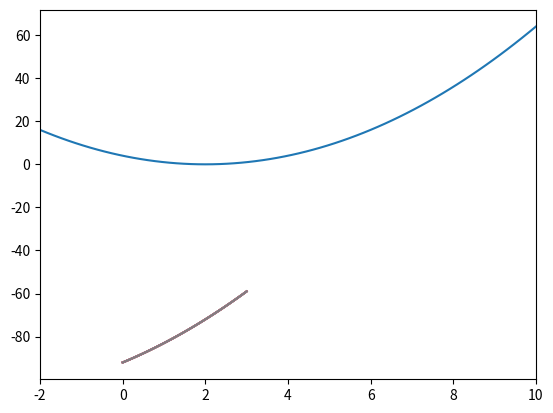

The script that saved this image:
import math as mt
import matplotlib.pyplot as plt
import numpy as np
def P(x):
    return (x-2)**2

valeurs_x=np.linspace(-2,10,70)
valeurs_y=[]
for i in valeurs_x:
    valeurs_y.append(P(i))
plt.plot(valeurs_x,valeurs_y)
plt.xlim(-2, 10)
plt.show()


def Fprime(x):
    return 2*(x-2)

def Min(debut, alpha, iterration):
    for i in range (iterration):
        debut = (debut) - alpha * Fprime(debut)
    return debut

print(Min(8,0.2,7))

import numpy as np
import matplotlib.pyplot as plt
def Tangente_succesive(debut, iterration):

    x = np.linspace(0, 3, 70)

    for i in range(iterration):
        y = Fprime(debut) * (x-debut) + (x-2)**2
        plt.plot(x, y)
        plt.pause(0.01) # pause avec duree en secondes

    plt.show()
    
Tangente_succesive(8,7)